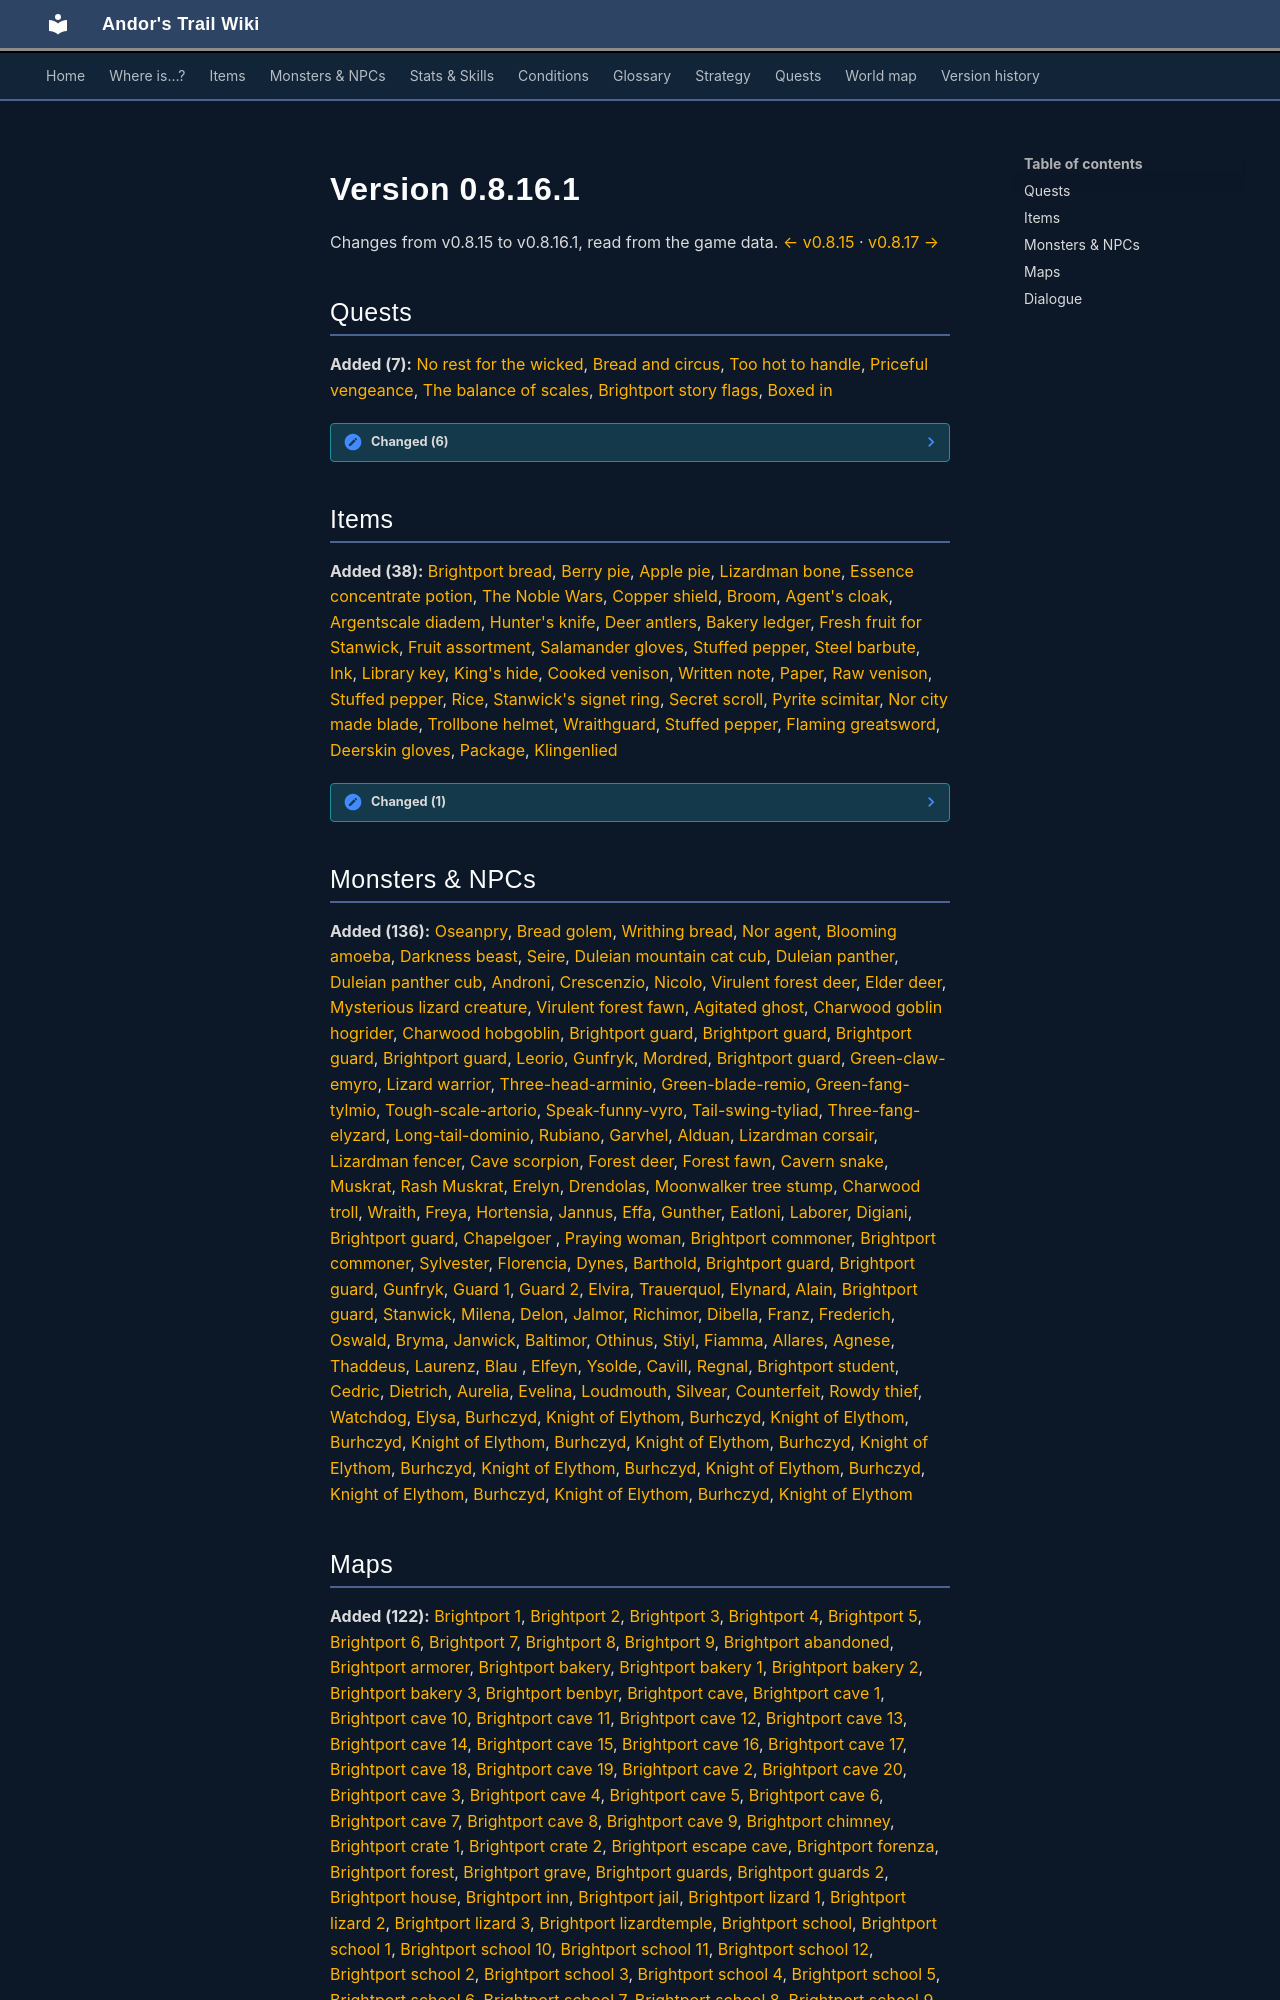

repository: asdfghjkl628/Andor-s-Trail-Wikiiii · page: versions/0.8.16.1/index.html · generator: mkdocs

# Version 0.8.16.1

Changes from v0.8.15 to v0.8.16.1, read from the game data. [← v0.8.15](0.8.15.md) · [v0.8.17 →](0.8.17.md)

## Quests

**Added (7):** [No rest for the wicked](../quests/Stanwickquest.md), [Bread and circus](../quests/brightport_bakery.md), [Too hot to handle](../quests/brightport_fiamma.md), [Priceful vengeance](../quests/brightport_goons.md), [The balance of scales](../quests/brightport_lizard.md), [Brightport story flags](../quests/brightport_nondisplay.md), [Boxed in](../quests/brightport_thieves.md)

??? note "Changed (6)"

    - [Search for Andor](../quests/andor.md)
        - Stages added: 126, 127, 128, 130, 131, 132
    - [Main quest endings](../quests/andor_ending.md)
        - Stages added: 900
    - [Disallowed substance](../quests/bonemeal.md)
        - Stages added: 50, 110
    - [Young merchant](../quests/quest_burhczyd.md)
        - Stages added: 130, 140, 150, 160, 170, 180, 190, 200, 210, 220
        - Stage 70 XP 2000 → 1500
        - Stage 80 XP 5000 → 2000
        - Stage 90 XP 10000 → 3000
        - Stage 100 XP 20000 → 4000
        - Stage 110 journal text changed
        - Stage 110 XP 30000 → 5000
        - Stage 120 journal text changed
        - Stage 120 XP 40000 → 6000
    - [Young merchant story flags](../quests/quest_burhczyd_nd.md)
        - Journal visibility changed
        - Stages added: 51, 52, 53, 54, 55, 56, 57, 58, 59, 510, 511, 512, 513, 514, 515, 516, 517, 518, 519, 520, 521, 522, 613, 614, 615, 616, 617, 618, 619, 620, 621, 622, 713, 714, 715, 716, 717, 718, 719, 720, 721, 722, 913, 914, 915, 916, 917, 918, 919, 920, 921, 922
        - Stage 612 journal text changed
        - Stage 712 journal text changed
        - Stage 912 journal text changed
    - [Score counters](../quests/scores.md)
        - Journal visibility changed
        - Stages added: 10, 20, 30, 40, 42, 43, 45, 47, 48, 50, 52, 53, 55, 57, 58, 112, 113, 115, 117, 118, 122, 123, 125, 127, 128, 132, 133, 135, 137, 138

## Items

**Added (38):** [Brightport bread](../items/brightport_bakery.md), [Berry pie](../items/brightport_bakery1.md), [Apple pie](../items/brightport_bakery2.md), [Lizardman bone](../items/brightport_bone.md), [Essence concentrate potion](../items/brightport_bonemeal.md), [The Noble Wars](../items/brightport_book.md), [Copper shield](../items/brightport_bronzeshield.md), [Broom](../items/brightport_broom.md), [Agent's cloak](../items/brightport_cloak.md), [Argentscale diadem](../items/brightport_crown.md), [Hunter's knife](../items/brightport_dagger.md), [Deer antlers](../items/brightport_deer.md), [Bakery ledger](../items/brightport_documents.md), [Fresh fruit for Stanwick](../items/brightport_fruit.md), [Fruit assortment](../items/brightport_fruit2.md), [Salamander gloves](../items/brightport_glove.md), [Stuffed pepper](../items/brightport_green.md), [Steel barbute](../items/brightport_helmet.md), [Ink](../items/brightport_ink.md), [Library key](../items/brightport_key.md), [King's hide](../items/brightport_kingarmor.md), [Cooked venison](../items/brightport_meat.md), [Written note](../items/brightport_note.md), [Paper](../items/brightport_paper.md), [Raw venison](../items/brightport_rawmeat.md), [Stuffed pepper](../items/brightport_red.md), [Rice](../items/brightport_rice.md), [Stanwick's signet ring](../items/brightport_ring.md), [Secret scroll](../items/brightport_scroll.md), [Pyrite scimitar](../items/brightport_sword.md), [Nor city made blade](../items/brightport_sword0.md), [Trollbone helmet](../items/brightport_trollhelmet.md), [Wraithguard](../items/brightport_wraith.md), [Stuffed pepper](../items/brightport_yellow.md), [Flaming greatsword](../items/brightportflamesword.md), [Deerskin gloves](../items/brightportgloves.md), [Package](../items/brightportpackage.md), [Klingenlied](../items/klingenlied.md)

??? note "Changed (1)"

    - [Glaive of Imeria](../items/glaive_butcher.md)
        - Description text changed
        - When equipped, non-weapon damage modifier (%): 158 → 137
        - Renamed “Glaive of the butcher” → “Glaive of Imeria”

## Monsters & NPCs

**Added (136):** [Oseanpry](../monsters/Brightportthieves5.md), [Bread golem](../monsters/breadgolem.md), [Writhing bread](../monsters/breadgolem1.md), [Nor agent](../monsters/brightport_agent.md), [Blooming amoeba](../monsters/brightport_amoeba.md), [Darkness beast](../monsters/brightport_beast.md), [Seire](../monsters/brightport_blockernpc.md), [Duleian mountain cat cub](../monsters/brightport_cat.md), [Duleian panther](../monsters/brightport_cat2.md), [Duleian panther cub](../monsters/brightport_cat3.md), [Androni](../monsters/brightport_chef.md), [Crescenzio](../monsters/brightport_chef2.md), [Nicolo](../monsters/brightport_councilor.md), [Virulent forest deer](../monsters/brightport_deer.md), [Elder deer](../monsters/brightport_elderdeer.md), [Mysterious lizard creature](../monsters/brightport_emyro.md), [Virulent forest fawn](../monsters/brightport_fawn.md), [Agitated ghost](../monsters/brightport_ghost.md), [Charwood goblin hogrider](../monsters/brightport_goblin.md), [Charwood hobgoblin](../monsters/brightport_goblin2.md), [Brightport guard](../monsters/brightportguard.md#v-brightport_guardbase), [Brightport guard](../monsters/brightportguard.md#v-brightport_guardcrate), [Brightport guard](../monsters/brightportguard.md#v-brightport_guardfight), [Brightport guard](../monsters/brightportguard.md#v-brightport_guardgoons), [Leorio](../monsters/brightport_gunfrykassistant.md), [Gunfryk](../monsters/brightportguardcaptain.md#v-brightport_gunfrykstill), [Mordred](../monsters/brightport_huntingdog.md), [Brightport guard](../monsters/brightportguard.md#v-brightport_jailguard), [Green-claw-emyro](../monsters/brightport_lizard.md), [Lizard warrior](../monsters/brightport_lizard00.md), [Three-head-arminio](../monsters/brightport_lizard1.md), [Green-blade-remio](../monsters/brightport_lizard3.md), [Green-fang-tylmio](../monsters/brightport_lizard4.md), [Tough-scale-artorio](../monsters/brightport_lizard5.md), [Speak-funny-vyro](../monsters/brightport_lizard6.md), [Tail-swing-tyliad](../monsters/brightport_lizardadvisor.md), [Three-fang-elyzard](../monsters/brightport_lizardking.md), [Long-tail-dominio](../monsters/brightport_lizardpriest.md), [Rubiano](../monsters/brightport_mayor.md), [Garvhel](../monsters/brightport_newcommander.md), [Alduan](../monsters/brightport_orchardsupervisor.md), [Lizardman corsair](../monsters/brightport_redlizard.md), [Lizardman fencer](../monsters/brightport_redlizard2.md), [Cave scorpion](../monsters/cave_scorpion_0.md#v-brightport_scorpion), [Forest deer](../monsters/brightport_sickdeer.md), [Forest fawn](../monsters/brightport_sickfawn.md), [Cavern snake](../monsters/brightport_snake.md), [Muskrat](../monsters/brightport_squirrel.md), [Rash Muskrat](../monsters/brightport_squirrel2.md), [Erelyn](../monsters/brightport_studentghost.md), [Drendolas](../monsters/brightport_studentghost1.md), [ Moonwalker tree stump](../monsters/brightport_tree.md), [Charwood troll](../monsters/brightport_troll.md), [Wraith](../monsters/brightport_wraith.md), [Freya](../monsters/brightportarmor.md), [Hortensia](../monsters/brightportbakery.md), [Jannus](../monsters/brightportbakery1.md), [Effa](../monsters/brightportbakery2.md), [Gunther](../monsters/brightportbakery3.md), [Eatloni](../monsters/brightportbakeryoutside.md), [Laborer](../monsters/brightportbakeryoutside2.md), [Digiani](../monsters/brightportbakeryvisitor.md), [Brightport guard](../monsters/brightportguard.md#v-brightportchapelguard), [Chapelgoer ](../monsters/brightportchurch.md), [Praying woman](../monsters/brightportchurch1.md), [Brightport commoner](../monsters/brightportcitizen.md), [Brightport commoner](../monsters/brightportcitizen.md#v-brightportcitizen1), [Sylvester](../monsters/brightportforenza.md), [Florencia](../monsters/brightportforenza1.md), [Dynes](../monsters/brightportgoons.md), [Barthold](../monsters/brightportgoons1.md), [Brightport guard](../monsters/brightportguard.md), [Brightport guard](../monsters/brightportguard.md#v-brightportguard2), [Gunfryk](../monsters/brightportguardcaptain.md), [Guard 1](../monsters/brightportguardcrate1.md), [Guard 2](../monsters/brightportguardcrate2.md), [Elvira](../monsters/brightportinn.md), [Trauerquol](../monsters/brightportinnvisitor.md), [Elynard](../monsters/brightportinnvisitor1.md), [Alain](../monsters/brightportitem.md), [Brightport guard](../monsters/brightportguard.md#v-brightportnorthguard), [Stanwick](../monsters/brightportnpc.md), [Milena](../monsters/brightportnpc1.md), [Delon](../monsters/brightportnpc10.md), [Jalmor](../monsters/brightportnpc11.md), [Richimor](../monsters/brightportnpc2.md), [Dibella](../monsters/brightportnpc3.md), [Franz](../monsters/brightportnpc4.md), [Frederich](../monsters/brightportnpc5.md), [Oswald](../monsters/brightportnpc6.md), [Bryma](../monsters/brightportnpc7.md), [Janwick](../monsters/brightportnpc8.md), [Baltimor](../monsters/brightportnpc9.md), [Othinus](../monsters/brightportpriest.md), [Stiyl](../monsters/brightportpriest1.md), [Fiamma](../monsters/brightportsmith.md), [Allares](../monsters/brightportstoragenpc.md), [Agnese](../monsters/brightportstudent.md), [Thaddeus](../monsters/brightportstudent1.md), [Laurenz](../monsters/brightportstudent10.md), [Blau ](../monsters/brightportstudent11.md), [Elfeyn](../monsters/brightportstudent12.md), [Ysolde](../monsters/brightportstudent2.md), [Cavill](../monsters/brightportstudent3.md), [Regnal](../monsters/brightportstudent4.md), [Brightport student](../monsters/brightportstudent5.md), [Cedric](../monsters/brightportstudent6.md), [Dietrich](../monsters/brightportstudent7.md), [Aurelia](../monsters/brightportstudent8.md), [Evelina](../monsters/brightportstudent9.md), [Loudmouth](../monsters/brightportthieves.md), [Silvear](../monsters/brightportthieves1.md), [Counterfeit](../monsters/brightportthieves2.md), [Rowdy thief](../monsters/brightportthieves3.md), [Watchdog](../monsters/brightportthieves4.md), [Elysa](../monsters/brightportthieves6.md), [Burhczyd](../monsters/burhczyd1.md#v-burhczyd13), [Knight of Elythom](../monsters/burhczyd1e.md#v-burhczyd13e), [Burhczyd](../monsters/burhczyd1.md#v-burhczyd14), [Knight of Elythom](../monsters/burhczyd1e.md#v-burhczyd14e), [Burhczyd](../monsters/burhczyd1.md#v-burhczyd15), [Knight of Elythom](../monsters/burhczyd1e.md#v-burhczyd15e), [Burhczyd](../monsters/burhczyd1.md#v-burhczyd16), [Knight of Elythom](../monsters/burhczyd1e.md#v-burhczyd16e), [Burhczyd](../monsters/burhczyd1.md#v-burhczyd17), [Knight of Elythom](../monsters/burhczyd1e.md#v-burhczyd17e), [Burhczyd](../monsters/burhczyd1.md#v-burhczyd18), [Knight of Elythom](../monsters/burhczyd1e.md#v-burhczyd18e), [Burhczyd](../monsters/burhczyd1.md#v-burhczyd19), [Knight of Elythom](../monsters/burhczyd1e.md#v-burhczyd19e), [Burhczyd](../monsters/burhczyd1.md#v-burhczyd20), [Knight of Elythom](../monsters/burhczyd1e.md#v-burhczyd20e), [Burhczyd](../monsters/burhczyd1.md#v-burhczyd21), [Knight of Elythom](../monsters/burhczyd1e.md#v-burhczyd21e), [Burhczyd](../monsters/burhczyd1.md#v-burhczyd22), [Knight of Elythom](../monsters/burhczyd1e.md#v-burhczyd22e)
